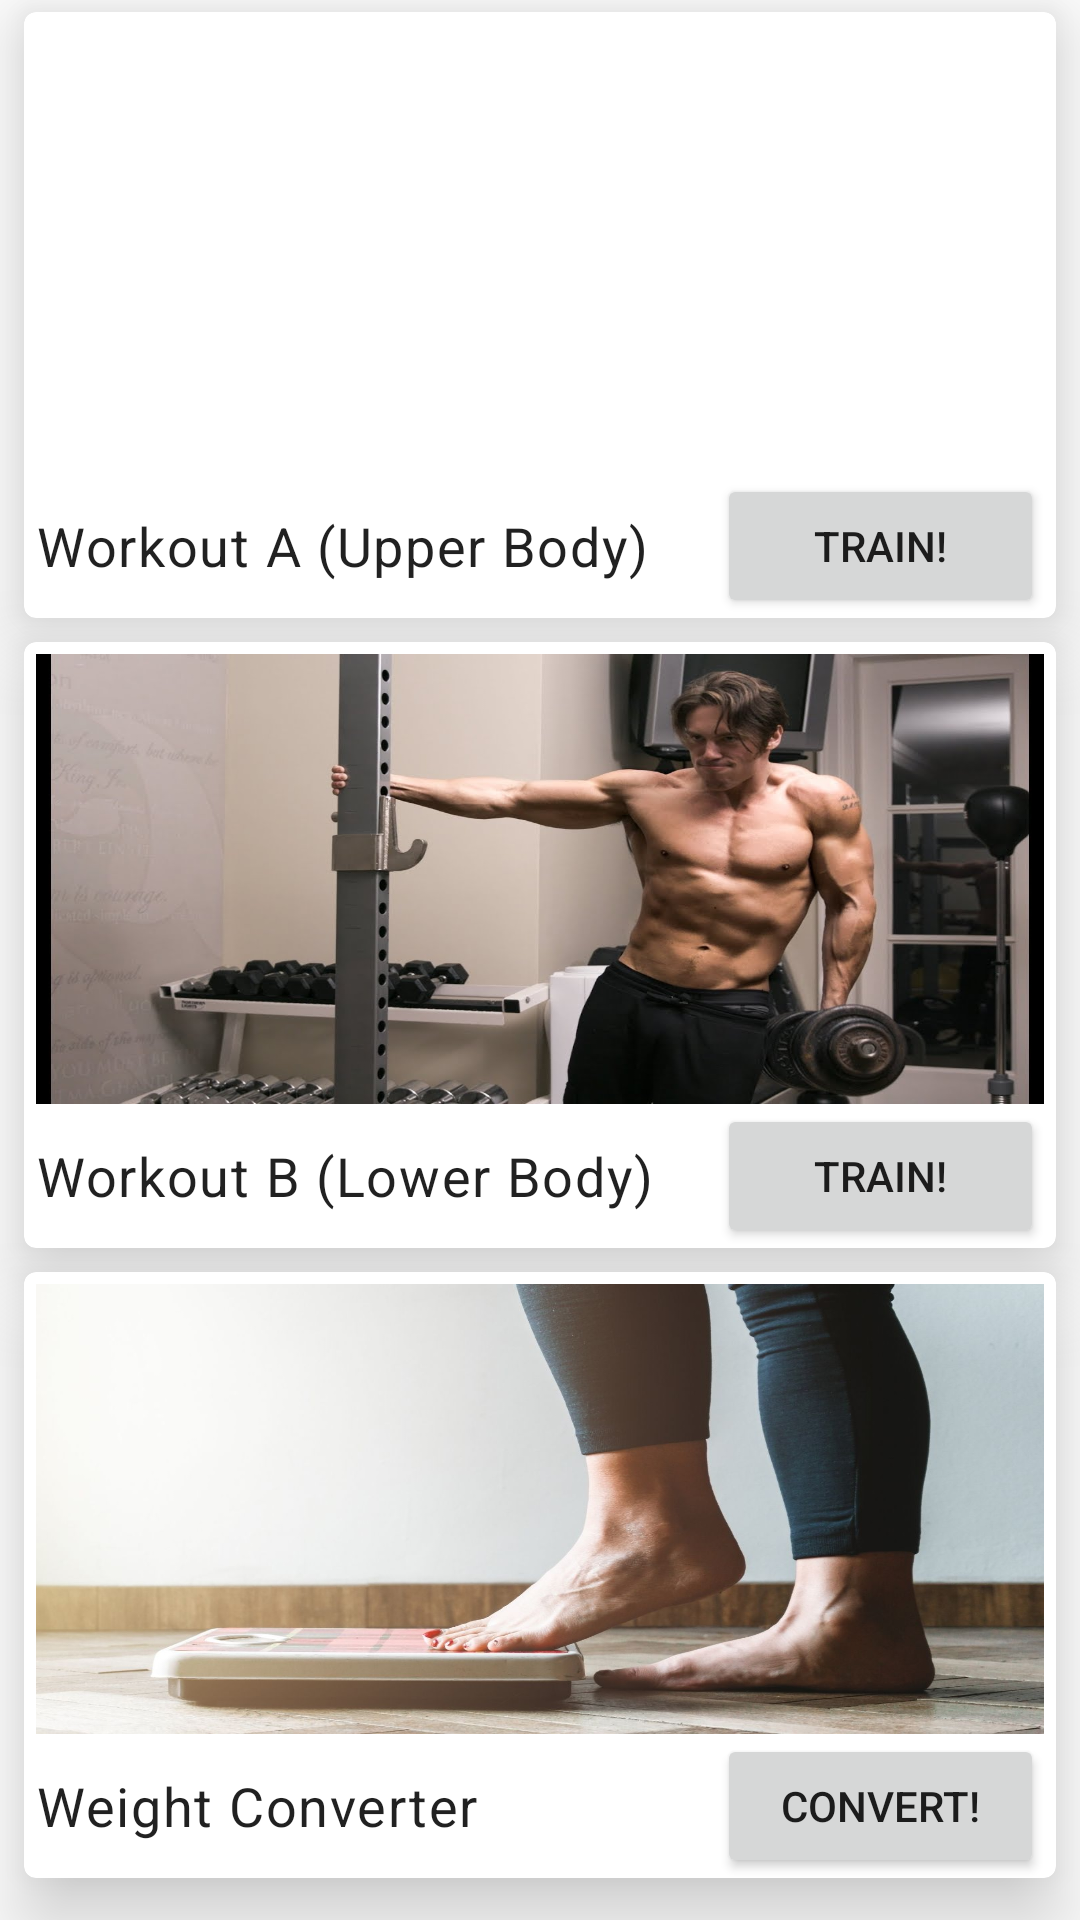

Android layout source for this screen:
<!-- AndroidManifest.xml: activity theme Theme.Massform.NoActionBar -->
<!-- res/layout/activity_menu.xml -->
<?xml version="1.0" encoding="utf-8"?>
<LinearLayout xmlns:android="http://schemas.android.com/apk/res/android"
    xmlns:app="http://schemas.android.com/apk/res-auto"
    xmlns:tools="http://schemas.android.com/tools"
    android:layout_width="match_parent"
    android:layout_height="match_parent"
    tools:context=".MenuActivity"
    android:orientation="vertical">

    <com.google.android.material.card.MaterialCardView
        android:id="@+id/workout_a_option_card_view"
        android:layout_width="match_parent"
        android:layout_height="wrap_content"
        android:layout_marginHorizontal="8dp"
        android:layout_marginVertical="4dp"
        app:cardCornerRadius="4dp"
        app:cardElevation="16dp">

        <androidx.constraintlayout.widget.ConstraintLayout
            android:layout_width="match_parent"
            android:layout_height="match_parent">

            <ImageView
                android:id="@+id/workout_a_option_image_view"
                android:layout_width="match_parent"
                android:layout_height="150dp"
                android:layout_margin="4dp"
                android:scaleType="fitXY"
                android:src="@drawable/workout_a_image_view"
                app:layout_constraintEnd_toEndOf="parent"
                app:layout_constraintStart_toStartOf="parent"
                app:layout_constraintTop_toTopOf="parent" />

            <TextView
                style="@style/Widget.Massform.TextView"
                android:layout_width="wrap_content"
                android:layout_height="wrap_content"
                android:layout_marginHorizontal="4dp"
                android:text="@string/workout_a_option_textview"
                android:textSize="18sp"
                app:layout_constraintStart_toStartOf="parent"
                app:layout_constraintTop_toBottomOf="@id/workout_a_option_image_view"/>

            <Button
                android:id="@+id/workout_a_option_button"
                android:layout_width="109dp"
                android:layout_height="wrap_content"
                android:layout_marginHorizontal="4dp"
                android:text="@string/workout_string_button"
                app:layout_constraintEnd_toEndOf="parent"
                app:layout_constraintTop_toBottomOf="@+id/workout_a_option_image_view" />

        </androidx.constraintlayout.widget.ConstraintLayout>

    </com.google.android.material.card.MaterialCardView>

    <com.google.android.material.card.MaterialCardView
        android:id="@+id/workout_b_option_card_view"
        android:layout_width="match_parent"
        android:layout_height="wrap_content"
        android:layout_marginHorizontal="8dp"
        android:layout_marginVertical="4dp"
        app:cardCornerRadius="4dp"
        app:cardElevation="16dp">

        <androidx.constraintlayout.widget.ConstraintLayout
            android:layout_width="match_parent"
            android:layout_height="match_parent">

            <ImageView
                android:id="@+id/workout_b_option_image_view"
                android:layout_width="match_parent"
                android:layout_height="150dp"
                android:layout_margin="4dp"
                android:scaleType="fitXY"
                android:src="@drawable/workout_b_image_view"
                app:layout_constraintEnd_toEndOf="parent"
                app:layout_constraintStart_toStartOf="parent"
                app:layout_constraintTop_toTopOf="parent" />

            <TextView
                style="@style/Widget.Massform.TextView"
                android:layout_width="wrap_content"
                android:layout_height="wrap_content"
                android:layout_marginHorizontal="4dp"
                android:text="@string/workout_b_option_textview"
                android:textSize="18sp"
                app:layout_constraintStart_toStartOf="parent"
                app:layout_constraintTop_toBottomOf="@+id/workout_b_option_image_view"/>

            <Button
                android:id="@+id/workout_b_option_button"
                android:layout_width="109dp"
                android:layout_height="wrap_content"
                android:layout_marginHorizontal="4dp"
                android:text="@string/workout_string_button"
                app:layout_constraintEnd_toEndOf="parent"
                app:layout_constraintTop_toBottomOf="@+id/workout_b_option_image_view"/>

        </androidx.constraintlayout.widget.ConstraintLayout>

    </com.google.android.material.card.MaterialCardView>

    <com.google.android.material.card.MaterialCardView
        android:id="@+id/weight_converter_option_layout"
        android:layout_width="match_parent"
        android:layout_height="wrap_content"
        android:layout_marginHorizontal="8dp"
        android:layout_marginVertical="4dp"
        app:cardCornerRadius="4dp"
        app:cardElevation="16dp">

        <androidx.constraintlayout.widget.ConstraintLayout
            android:layout_width="match_parent"
            android:layout_height="match_parent">

            <ImageView
                android:id="@+id/weight_converter_option_image_view"
                android:layout_width="match_parent"
                android:layout_height="150dp"
                android:layout_margin="4dp"
                android:scaleType="fitXY"
                android:src="@drawable/weight_conversion_image_view"
                app:layout_constraintEnd_toEndOf="parent"
                app:layout_constraintStart_toStartOf="parent"
                app:layout_constraintTop_toTopOf="parent" />

            <TextView
                style="@style/Widget.Massform.TextView"
                android:layout_width="wrap_content"
                android:layout_height="wrap_content"
                android:layout_marginHorizontal="4dp"
                android:text="@string/weight_converter_option_textview"
                android:textSize="18sp"
                app:layout_constraintStart_toStartOf="parent"
                app:layout_constraintTop_toBottomOf="@+id/weight_converter_option_image_view" />

            <Button
                android:id="@+id/weight_converter_option_button"
                android:layout_width="109dp"
                android:layout_height="wrap_content"
                android:layout_marginHorizontal="4dp"

                android:text="@string/weight_converter_string_button"
                app:layout_constraintEnd_toEndOf="parent"
                app:layout_constraintTop_toBottomOf="@+id/weight_converter_option_image_view" />

        </androidx.constraintlayout.widget.ConstraintLayout>

    </com.google.android.material.card.MaterialCardView>

</LinearLayout>
<!-- resources referenced by this layout -->
<resources>
  <!-- drawable weight_conversion_image_view: jpg bitmap (drawable, 91244 bytes) -->
  <!-- drawable workout_b_image_view: jpg bitmap (drawable, 75979 bytes) -->
  <string name="weight_converter_option_textview">Weight Converter</string>
  <string name="weight_converter_string_button">Convert!</string>
  <string name="workout_a_option_textview">Workout A (Upper Body)</string>
  <string name="workout_b_option_textview">Workout B (Lower Body)</string>
  <string name="workout_string_button">Train!</string>
  <style name="Widget.Massform.TextView" parent="Widget.MaterialComponents.TextView">
          <item name="android:minHeight">48sp</item>
          <item name="android:gravity">center_vertical</item>
          <item name="android:textAppearance">?attr/textAppearanceBody1</item>
      </style>
  <style name="Theme.Massform.NoActionBar">
          <item name="windowActionBar">false</item>
          <item name="windowNoTitle">true</item>
      </style>
</resources>
